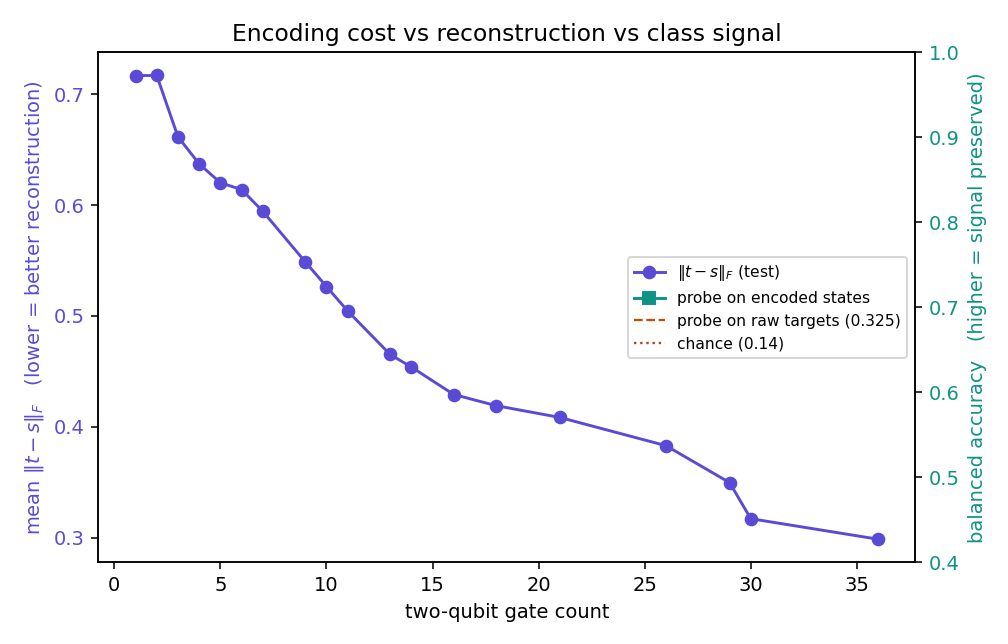

The table this chart was drawn from, first rows:
gates, cry, params, depth, frob_test, overlap_test, probe_encoded, probe_raw, delta
1, 0, 48, 7, 0.7168, 0.7261, 0.2481, 0.325, -0.07691
2, 1, 49, 7, 0.7169, 0.7259, 0.2433, 0.325, -0.08167
3, 1, 25, 5, 0.6616, 0.7654, 0.3026, 0.325, -0.0224
4, 0, 32, 6, 0.6372, 0.7858, 0.2417, 0.325, -0.08333
5, 2, 58, 10, 0.6202, 0.7929, 0.2486, 0.325, -0.07639
6, 2, 58, 11, 0.614, 0.7975, 0.2452, 0.325, -0.07984
7, 2, 42, 8, 0.5944, 0.8087, 0.2818, 0.325, -0.04323
9, 2, 50, 10, 0.5488, 0.8383, 0.2538, 0.325, -0.07116
10, 2, 74, 13, 0.5266, 0.851, 0.2524, 0.325, -0.07262
11, 2, 50, 11, 0.5045, 0.8628, 0.2796, 0.325, -0.04546
13, 3, 59, 13, 0.4653, 0.884, 0.2811, 0.325, -0.04387
14, 4, 100, 19, 0.4539, 0.8885, 0.2791, 0.325, -0.04588
16, 3, 91, 18, 0.4292, 0.9006, 0.279, 0.325, -0.04606
18, 4, 92, 18, 0.4191, 0.9055, 0.2978, 0.325, -0.02725
21, 5, 101, 21, 0.4085, 0.9104, 0.2852, 0.325, -0.03977
26, 8, 64, 17, 0.3831, 0.9204, 0.2962, 0.325, -0.02877
29, 9, 81, 19, 0.3497, 0.9339, 0.3049, 0.325, -0.02015
30, 7, 127, 27, 0.3172, 0.9459, 0.3388, 0.325, 0.01374
36, 10, 82, 24, 0.2987, 0.9517, 0.2985, 0.325, -0.0265
